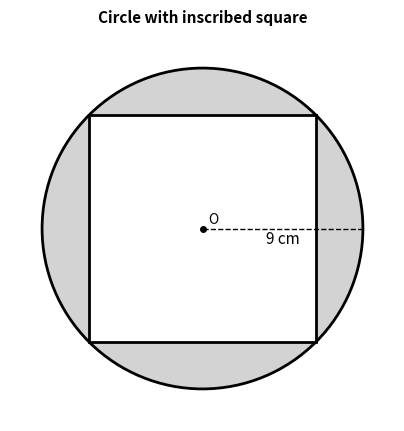
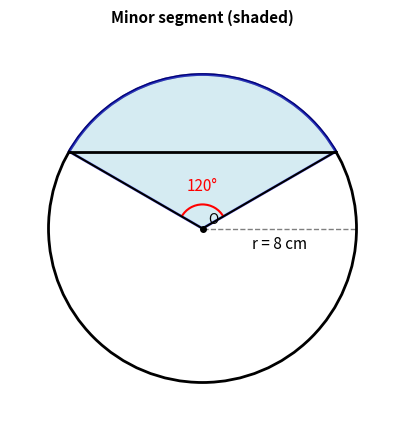
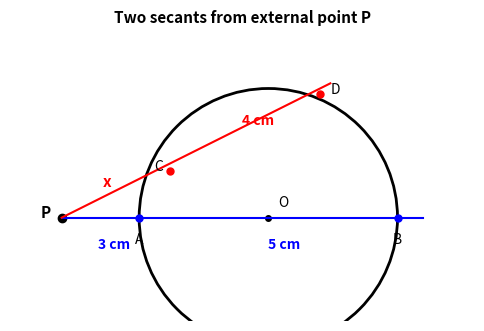
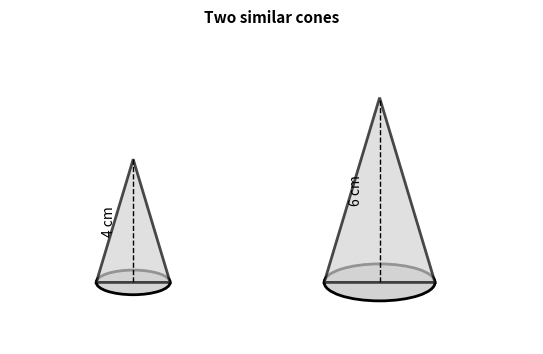
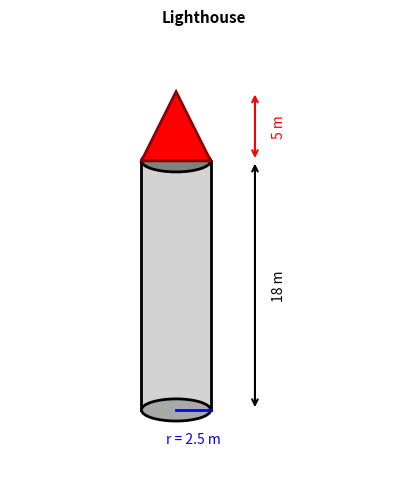
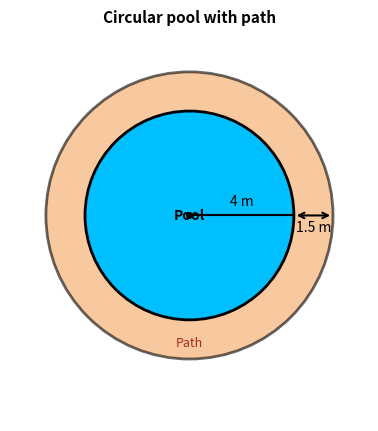
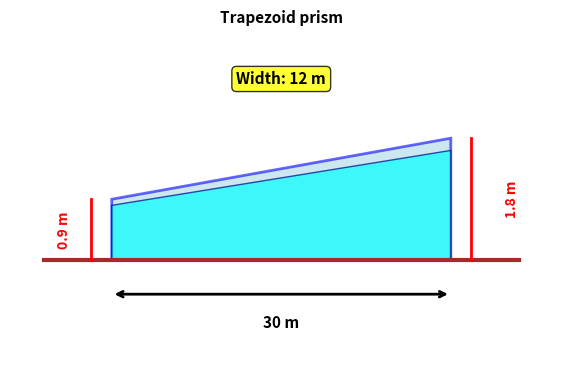

Write Python code to recreate these figures, in order.
"""
Geometry Diagram Generator

A flexible, extensible diagram generation system for mathematical test questions.
Diagrams are organized by CATEGORY (not by specific curriculum topic) so they can
be used across different Areas of Study (AOS).

USAGE:
    1. Import the module and call functions directly
    2. Run as CLI with JSON configuration
    3. Add new diagram types by creating new functions following the pattern

EXTENDING:
    To add a new diagram type:
    1. Create a function following the naming pattern: create_[category]_[type]()
    2. Add it to DIAGRAM_REGISTRY at the bottom of this file
    3. Document parameters and usage

All diagrams follow quality standards:
- ax.set_aspect('equal') for geometric shapes
- 150 DPI for print quality
- White background
- Clear labels with appropriate font sizes
"""

import matplotlib.pyplot as plt
import matplotlib.patches as patches
import numpy as np
from matplotlib.patches import Arc, Wedge
import os
import json
import argparse

# =============================================================================
# UTILITY FUNCTIONS
# =============================================================================

def ensure_output_dir(path='new_images'):
    """Create output directory if it doesn't exist."""
    dir_path = os.path.dirname(path) if os.path.dirname(path) else 'new_images'
    os.makedirs(dir_path, exist_ok=True)


def setup_axes(ax, xlim, ylim, title=None):
    """Standard axis setup for all diagrams."""
    ax.set_xlim(xlim)
    ax.set_ylim(ylim)
    ax.set_aspect('equal')
    ax.axis('off')
    if title:
        ax.set_title(title, fontsize=11, pad=10, fontweight='bold')


def save_diagram(fig, output_path):
    """Save diagram with standard settings."""
    ensure_output_dir(output_path)
    plt.savefig(output_path, bbox_inches='tight', facecolor='white', dpi=150)
    plt.close()
    print(f"✓ Created: {output_path}")


# =============================================================================
# CATEGORY: CIRCLES
# =============================================================================

def create_circle_inscribed(config):
    """
    Circle with inscribed shape OR shape with inscribed circle.

    Config:
        outer_shape: 'circle' or 'square'
        inner_shape: 'circle' or 'square'
        dimension: The given dimension (radius if outer is circle, side if square)
        dimension_label: Label text (e.g., '9 cm')
        shaded: 'corners' or 'segment' - what is shaded
        output_path: Where to save
        title: Optional title
    """
    fig, ax = plt.subplots(figsize=(5, 5), dpi=150)

    outer = config.get('outer_shape', 'square')
    inner = config.get('inner_shape', 'circle')
    dim = config.get('dimension', 10)
    dim_label = config.get('dimension_label', f'{dim} cm')
    output_path = config.get('output_path', 'new_images/inscribed.png')
    title = config.get('title', f'{outer.title()} with inscribed {inner}')

    if outer == 'square' and inner == 'circle':
        # Square with inscribed circle
        square = patches.Rectangle((0, 0), dim, dim, fill=True,
                                   facecolor='lightgray', edgecolor='black', linewidth=2)
        ax.add_patch(square)

        radius = dim / 2
        circle = plt.Circle((dim/2, dim/2), radius, fill=True,
                            facecolor='white', edgecolor='black', linewidth=2)
        ax.add_patch(circle)

        ax.text(dim/2, -0.8, dim_label, ha='center', fontsize=11)
        margin = dim * 0.15
        setup_axes(ax, (-margin, dim + margin), (-margin - 1, dim + margin), title)

    elif outer == 'circle' and inner == 'square':
        # Circle with inscribed square
        radius = dim
        circle = plt.Circle((0, 0), radius, fill=True,
                           facecolor='lightgray', edgecolor='black', linewidth=2)
        ax.add_patch(circle)

        # Inscribed square: diagonal = diameter, side = diameter/sqrt(2)
        square_side = radius * np.sqrt(2)
        half_side = square_side / 2
        square = plt.Polygon([(-half_side, -half_side), (half_side, -half_side),
                             (half_side, half_side), (-half_side, half_side)],
                            fill=True, facecolor='white', edgecolor='black', linewidth=2)
        ax.add_patch(square)

        ax.plot([0, radius], [0, 0], 'k--', linewidth=1)
        ax.plot(0, 0, 'ko', markersize=4)
        ax.text(radius/2, -0.8, dim_label, fontsize=11, ha='center')
        ax.text(0.3, 0.3, 'O', fontsize=10)

        margin = radius * 0.2
        setup_axes(ax, (-radius - margin, radius + margin),
                  (-radius - margin, radius + margin), title)

    save_diagram(fig, output_path)


def create_circle_segment(config):
    """
    Circle with segment (sector minus triangle).

    Config:
        radius: Circle radius
        angle: Central angle in degrees
        radius_label: Label for radius (e.g., 'r = 8 cm')
        output_path: Where to save
        title: Optional title
    """
    fig, ax = plt.subplots(figsize=(5, 5), dpi=150)

    radius = config.get('radius', 8)
    angle_deg = config.get('angle', 90)
    radius_label = config.get('radius_label', f'r = {radius} cm')
    output_path = config.get('output_path', 'new_images/segment.png')
    title = config.get('title', 'Minor segment (shaded)')

    # Circle
    circle = plt.Circle((0, 0), radius, fill=False, edgecolor='black', linewidth=2)
    ax.add_patch(circle)
    ax.plot(0, 0, 'ko', markersize=4)
    ax.text(0.3, 0.3, 'O', fontsize=10)

    # Segment positioning
    start_angle = 90 - angle_deg/2
    end_angle = 90 + angle_deg/2

    # Shaded sector
    wedge = Wedge((0, 0), radius, start_angle, end_angle,
                  facecolor='lightblue', edgecolor='blue', linewidth=2, alpha=0.5)
    ax.add_patch(wedge)

    # Chord endpoints and radii
    x1 = radius * np.cos(np.radians(start_angle))
    y1 = radius * np.sin(np.radians(start_angle))
    x2 = radius * np.cos(np.radians(end_angle))
    y2 = radius * np.sin(np.radians(end_angle))

    ax.plot([0, x1], [0, y1], 'k-', linewidth=1.5)
    ax.plot([0, x2], [0, y2], 'k-', linewidth=1.5)
    ax.plot([x1, x2], [y1, y2], 'k-', linewidth=2)

    # Labels
    ax.plot([0, radius], [0, 0], 'k--', linewidth=1, alpha=0.5)
    ax.text(radius/2, -1, radius_label, fontsize=11, ha='center')

    arc_angle = Arc((0, 0), 2.5, 2.5, angle=0, theta1=start_angle, theta2=end_angle,
                    color='red', linewidth=1.5)
    ax.add_patch(arc_angle)
    ax.text(0, 2, f'{angle_deg}°', fontsize=11, color='red', ha='center')

    margin = radius * 0.25
    setup_axes(ax, (-radius - margin, radius + margin),
              (-radius - margin, radius + margin), title)
    save_diagram(fig, output_path)


def create_circle_theorem(config):
    """
    Circle theorem diagram (tangent-secant, two secants, chord perpendicular, etc.)

    Config:
        theorem_type: 'tangent_secant', 'two_secants', 'chord_perpendicular'
        segments: Dict of segment values (can include 'x' for unknown)
        output_path: Where to save
        title: Optional title
    """
    theorem_type = config.get('theorem_type', 'two_secants')
    segments = config.get('segments', {})
    output_path = config.get('output_path', 'new_images/circle_theorem.png')
    title = config.get('title', None)

    fig, ax = plt.subplots(figsize=(6, 5), dpi=150)

    if theorem_type == 'two_secants':
        # Two secants from external point
        pa = segments.get('pa', 3)
        ab = segments.get('ab', 5)
        pc = segments.get('pc', 'x')
        cd = segments.get('cd', 4)

        circle = plt.Circle((4, 3), 2.5, fill=False, edgecolor='black', linewidth=2)
        ax.add_patch(circle)
        ax.plot(4, 3, 'ko', markersize=4)
        ax.text(4.2, 3.2, 'O', fontsize=10)

        P = (0, 3)
        ax.plot(*P, 'ko', markersize=6)
        ax.text(-0.4, 3, 'P', fontsize=11, fontweight='bold')

        # First secant
        ax.plot([0, 7], [3, 3], 'b-', linewidth=1.5)
        ax.plot(1.5, 3, 'bo', markersize=5)
        ax.plot(6.5, 3, 'bo', markersize=5)
        ax.text(1.5, 2.5, 'A', fontsize=10, ha='center')
        ax.text(6.5, 2.5, 'B', fontsize=10, ha='center')

        # Second secant
        ax.plot([0, 5.2], [3, 5.6], 'r-', linewidth=1.5)
        ax.plot(2.1, 3.9, 'ro', markersize=5)
        ax.plot(5, 5.4, 'ro', markersize=5)
        ax.text(2.1-0.3, 3.9, 'C', fontsize=10)
        ax.text(5+0.2, 5.4, 'D', fontsize=10)

        # Labels
        ax.text(0.7, 2.4, f'{pa} cm', fontsize=10, color='blue', fontweight='bold')
        ax.text(4, 2.4, f'{ab} cm', fontsize=10, color='blue', fontweight='bold')
        ax.text(0.8, 3.6, f'{pc}', fontsize=11, color='red', fontweight='bold')
        ax.text(3.5, 4.8, f'{cd} cm', fontsize=10, color='red', fontweight='bold')

        if not title:
            title = 'Two secants from external point P'
        setup_axes(ax, (-1, 8), (1, 6.5), title)

    elif theorem_type == 'chord_perpendicular':
        radius = segments.get('radius', 10)
        chord = segments.get('chord', 16)

        circle = plt.Circle((0, 0), radius, fill=False, edgecolor='black', linewidth=2)
        ax.add_patch(circle)
        ax.plot(0, 0, 'ko', markersize=5)
        ax.text(0.3, 0.3, 'O', fontsize=11, fontweight='bold')

        half_chord = chord / 2
        dist_to_chord = np.sqrt(radius**2 - half_chord**2) * 0.8
        chord_y = -dist_to_chord

        ax.plot([-half_chord, half_chord], [chord_y, chord_y], 'b-', linewidth=2)
        ax.plot(-half_chord, chord_y, 'bo', markersize=5)
        ax.plot(half_chord, chord_y, 'bo', markersize=5)
        ax.text(-half_chord-0.5, chord_y, 'A', fontsize=10)
        ax.text(half_chord+0.3, chord_y, 'B', fontsize=10)

        ax.plot(0, chord_y, 'ro', markersize=5)
        ax.text(0.3, chord_y-0.5, 'M', fontsize=10, color='red')
        ax.plot([0, 0], [0, chord_y], 'r--', linewidth=2)

        sq_size = 0.4
        square = patches.Rectangle((0, chord_y), sq_size, sq_size,
                                   fill=False, edgecolor='red', linewidth=1.5)
        ax.add_patch(square)

        ax.plot([0, -half_chord], [0, chord_y], 'k-', linewidth=1.5)
        ax.text(0, -radius-1, f'Chord = {chord} cm', fontsize=10, ha='center')
        ax.text(-half_chord/2-0.8, chord_y/2, f'r = {radius} cm', fontsize=10, rotation=45)

        if not title:
            title = 'Perpendicular from centre to chord'
        margin = radius * 0.3
        setup_axes(ax, (-radius - margin, radius + margin),
                  (-radius - margin - 1.5, radius + margin), title)

    save_diagram(fig, output_path)


# =============================================================================
# CATEGORY: 3D SOLIDS
# =============================================================================

def create_solid_similar(config):
    """
    Two similar 3D solids for comparison.

    Config:
        solid_type: 'cone', 'cylinder', 'pyramid', 'sphere'
        dim1: Dimensions of smaller solid (dict with relevant measurements)
        dim2: Dimensions of larger solid
        output_path: Where to save
        title: Optional title
    """
    solid_type = config.get('solid_type', 'cone')
    dim1 = config.get('dim1', {'height': 4})
    dim2 = config.get('dim2', {'height': 6})
    output_path = config.get('output_path', 'new_images/similar_solids.png')
    title = config.get('title', f'Two similar {solid_type}s')

    fig, ax = plt.subplots(figsize=(7, 4), dpi=150)
    scale = 0.5

    if solid_type == 'cone':
        h1 = dim1.get('height', 4) * scale
        h2 = dim2.get('height', 6) * scale
        r1 = h1 * 0.3
        r2 = h2 * 0.3

        # Small cone
        ellipse1 = patches.Ellipse((2, 0.5), r1*2, 0.4, fill=True,
                                   facecolor='lightgray', edgecolor='black', linewidth=2)
        ax.add_patch(ellipse1)
        cone1 = plt.Polygon([(2-r1, 0.5), (2+r1, 0.5), (2, 0.5+h1)],
                           fill=True, facecolor='lightgray',
                           edgecolor='black', linewidth=2, alpha=0.7)
        ax.add_patch(cone1)
        ax.plot([2, 2], [0.5, 0.5+h1], 'k--', linewidth=1)
        ax.text(1.5, 0.5+h1/2, f'{dim1.get("height", 4)} cm', fontsize=10,
                rotation=90, va='center')

        # Large cone
        ellipse2 = patches.Ellipse((6, 0.5), r2*2, 0.6, fill=True,
                                   facecolor='lightgray', edgecolor='black', linewidth=2)
        ax.add_patch(ellipse2)
        cone2 = plt.Polygon([(6-r2, 0.5), (6+r2, 0.5), (6, 0.5+h2)],
                           fill=True, facecolor='lightgray',
                           edgecolor='black', linewidth=2, alpha=0.7)
        ax.add_patch(cone2)
        ax.plot([6, 6], [0.5, 0.5+h2], 'k--', linewidth=1)
        ax.text(5.5, 0.5+h2/2, f'{dim2.get("height", 6)} cm', fontsize=10,
                rotation=90, va='center')

        setup_axes(ax, (0, 8.5), (-0.5, max(h1, h2) + 1.5), title)

    elif solid_type == 'cylinder':
        h1 = dim1.get('height', 6) * scale
        r1 = dim1.get('radius', 3) * scale
        h2 = dim2.get('height', 9) * scale

        # Small cylinder
        ellipse1 = patches.Ellipse((2, 0.5), r1*2, 0.4, fill=True,
                                   facecolor='lightgray', edgecolor='black', linewidth=2)
        ax.add_patch(ellipse1)
        rect1 = patches.Rectangle((2-r1, 0.5), r1*2, h1, fill=True,
                                  facecolor='lightgray', edgecolor='black', linewidth=2)
        ax.add_patch(rect1)
        ellipse1_top = patches.Ellipse((2, 0.5+h1), r1*2, 0.4, fill=True,
                                       facecolor='gray', edgecolor='black', linewidth=2)
        ax.add_patch(ellipse1_top)
        ax.text(2, -0.3, f'r = {dim1.get("radius", 3)} cm', fontsize=9, ha='center')
        ax.text(0.8, 0.5+h1/2, f'{dim1.get("height", 6)} cm', fontsize=10,
                rotation=90, va='center')

        # Large cylinder
        ratio = dim2.get('height', 9) / dim1.get('height', 6)
        r2 = r1 * ratio
        ellipse2 = patches.Ellipse((6, 0.5), r2*2, 0.5, fill=True,
                                   facecolor='lightgray', edgecolor='black', linewidth=2)
        ax.add_patch(ellipse2)
        rect2 = patches.Rectangle((6-r2, 0.5), r2*2, h2, fill=True,
                                  facecolor='lightgray', edgecolor='black', linewidth=2)
        ax.add_patch(rect2)
        ellipse2_top = patches.Ellipse((6, 0.5+h2), r2*2, 0.5, fill=True,
                                       facecolor='gray', edgecolor='black', linewidth=2)
        ax.add_patch(ellipse2_top)
        ax.text(4.3, 0.5+h2/2, f'{dim2.get("height", 9)} cm', fontsize=10,
                rotation=90, va='center')

        setup_axes(ax, (0, 9), (-1, max(h1, h2) + 1.5), title)

    save_diagram(fig, output_path)


def create_solid_composite(config):
    """
    Composite 3D solid (e.g., cylinder + cone, cylinder + hemisphere).

    Config:
        components: List of component shapes with their dimensions
        output_path: Where to save
        title: Optional title
    """
    components = config.get('components', [
        {'type': 'cylinder', 'radius': 2.5, 'height': 18},
        {'type': 'cone', 'radius': 2.5, 'height': 5}
    ])
    output_path = config.get('output_path', 'new_images/composite_solid.png')
    title = config.get('title', 'Composite solid')

    fig, ax = plt.subplots(figsize=(5, 8), dpi=150)
    scale = 0.25

    y_offset = 1
    for comp in components:
        if comp['type'] == 'cylinder':
            r = comp['radius'] * scale
            h = comp['height'] * scale

            rect = patches.Rectangle((3-r, y_offset), r*2, h, fill=True,
                                     facecolor='lightgray', edgecolor='black', linewidth=2)
            ax.add_patch(rect)
            ellipse_top = patches.Ellipse((3, y_offset+h), r*2, 0.4, fill=True,
                                          facecolor='gray', edgecolor='black', linewidth=2)
            ax.add_patch(ellipse_top)
            ellipse_bot = patches.Ellipse((3, y_offset), r*2, 0.4, fill=True,
                                          facecolor='darkgray', edgecolor='black', linewidth=2)
            ax.add_patch(ellipse_bot)

            ax.annotate('', xy=(3+r+0.8, y_offset), xytext=(3+r+0.8, y_offset+h),
                        arrowprops=dict(arrowstyle='<->', color='black', lw=1.5))
            ax.text(3+r+1.1, y_offset+h/2, f'{comp["height"]} m', fontsize=10,
                    rotation=90, va='center')
            ax.plot([3, 3+r], [y_offset, y_offset], 'b-', linewidth=2)
            ax.text(3+r/2, y_offset-0.6, f'r = {comp["radius"]} m', fontsize=10,
                    ha='center', color='blue')

            y_offset += h

        elif comp['type'] == 'cone':
            r = comp['radius'] * scale
            h = comp['height'] * scale

            cone = plt.Polygon([(3-r, y_offset), (3+r, y_offset), (3, y_offset+h)],
                              fill=True, facecolor='red', edgecolor='darkred', linewidth=2)
            ax.add_patch(cone)

            ax.annotate('', xy=(3+r+0.8, y_offset), xytext=(3+r+0.8, y_offset+h),
                        arrowprops=dict(arrowstyle='<->', color='red', lw=1.5))
            ax.text(3+r+1.1, y_offset+h/2, f'{comp["height"]} m', fontsize=10,
                    rotation=90, va='center', color='red')

            y_offset += h

        elif comp['type'] == 'hemisphere':
            r = comp['radius'] * scale
            hemisphere = patches.Wedge((3, y_offset), r, 0, 180, fill=True,
                                       facecolor='lightblue', edgecolor='black', linewidth=2)
            ax.add_patch(hemisphere)
            y_offset += r

    setup_axes(ax, (0, 7), (-0.5, y_offset + 1), title)
    save_diagram(fig, output_path)


# =============================================================================
# CATEGORY: COMPOSITE AREAS
# =============================================================================

def create_area_composite(config):
    """
    Composite area diagram (annulus, shape with path, etc.)

    Config:
        shape_type: 'annulus', 'square_path', 'rectangle_semicircles'
        dimensions: Dict with relevant measurements
        labels: Dict with labels for regions
        output_path: Where to save
        title: Optional title
    """
    shape_type = config.get('shape_type', 'annulus')
    dimensions = config.get('dimensions', {})
    labels = config.get('labels', {})
    output_path = config.get('output_path', 'new_images/composite_area.png')
    title = config.get('title', None)

    fig, ax = plt.subplots(figsize=(5, 5), dpi=150)

    if shape_type == 'annulus':
        inner_r = dimensions.get('inner_radius', 4)
        outer_r = dimensions.get('outer_radius', 5.5)
        inner_label = labels.get('inner', 'Pool')
        outer_label = labels.get('outer', 'Path')

        outer = plt.Circle((0, 0), outer_r, fill=True,
                          facecolor='sandybrown', edgecolor='black', linewidth=2, alpha=0.6)
        ax.add_patch(outer)
        inner = plt.Circle((0, 0), inner_r, fill=True,
                          facecolor='deepskyblue', edgecolor='black', linewidth=2)
        ax.add_patch(inner)

        ax.plot(0, 0, 'ko', markersize=4)
        ax.plot([0, inner_r], [0, 0], 'k-', linewidth=1.5)
        ax.text(inner_r/2, 0.4, f'{inner_r} m', fontsize=10, ha='center')

        path_width = outer_r - inner_r
        ax.annotate('', xy=(inner_r, 0), xytext=(outer_r, 0),
                    arrowprops=dict(arrowstyle='<->', color='black', lw=1.5))
        ax.text((inner_r + outer_r)/2, -0.6, f'{path_width} m', fontsize=10, ha='center')

        ax.text(0, 0, inner_label, fontsize=10, ha='center', va='center', fontweight='bold')
        ax.text(0, -outer_r + 0.5, outer_label, fontsize=9, ha='center', color='brown')

        if not title:
            title = f'Circular {inner_label.lower()} with {outer_label.lower()}'
        margin = outer_r * 0.25
        setup_axes(ax, (-outer_r - margin, outer_r + margin),
                  (-outer_r - margin - 1, outer_r + margin), title)

    elif shape_type == 'square_path':
        inner_side = dimensions.get('inner_side', 8)
        path_width = dimensions.get('path_width', 1.5)
        inner_label = labels.get('inner', 'Garden')
        outer_label = labels.get('outer', 'Path')

        outer_side = inner_side + 2 * path_width
        outer = patches.Rectangle((0, 0), outer_side, outer_side,
                                  fill=True, facecolor='sandybrown',
                                  edgecolor='black', linewidth=2, alpha=0.6)
        ax.add_patch(outer)
        inner = patches.Rectangle((path_width, path_width), inner_side, inner_side,
                                  fill=True, facecolor='lightgreen',
                                  edgecolor='darkgreen', linewidth=2)
        ax.add_patch(inner)

        ax.annotate('', xy=(path_width, -0.5), xytext=(path_width + inner_side, -0.5),
                    arrowprops=dict(arrowstyle='<->', color='black', lw=1.5))
        ax.text(path_width + inner_side/2, -1.2, f'{inner_side} m', fontsize=11,
                ha='center', fontweight='bold')

        ax.annotate('', xy=(path_width + inner_side, path_width/2),
                    xytext=(outer_side, path_width/2),
                    arrowprops=dict(arrowstyle='<->', color='black', lw=1.5))
        ax.text(path_width + inner_side + path_width/2, path_width/2 - 0.5,
                f'{path_width} m', fontsize=10, ha='center')

        ax.text(path_width + inner_side/2, path_width + inner_side/2, inner_label,
                fontsize=11, ha='center', va='center', fontweight='bold', color='darkgreen')
        ax.text(path_width/2, outer_side/2, outer_label, fontsize=10, ha='center',
                va='center', rotation=90, color='brown')

        if not title:
            title = f'Square {inner_label.lower()} with {outer_label.lower()}'
        margin = outer_side * 0.1
        setup_axes(ax, (-margin, outer_side + margin),
                  (-margin - 1.5, outer_side + margin), title)

    save_diagram(fig, output_path)


# =============================================================================
# CATEGORY: PRISMS
# =============================================================================

def create_prism(config):
    """
    Prism diagram (triangular, rectangular, trapezoidal, hexagonal).

    Config:
        cross_section: 'triangle', 'rectangle', 'trapezoid', 'hexagon'
        dimensions: Dict with relevant measurements
        output_path: Where to save
        title: Optional title
    """
    cross_section = config.get('cross_section', 'triangle')
    dimensions = config.get('dimensions', {})
    output_path = config.get('output_path', 'new_images/prism.png')
    title = config.get('title', f'{cross_section.title()} prism')

    fig, ax = plt.subplots(figsize=(7, 5), dpi=150)
    scale = 0.3

    if cross_section == 'triangle':
        base = dimensions.get('base', 6) * scale
        height_tri = dimensions.get('height', 8) * scale
        length = dimensions.get('length', 15) * scale

        front = plt.Polygon([(1, 1), (1+base, 1), (1, 1+height_tri)],
                           fill=True, facecolor='lightcoral',
                           edgecolor='darkred', linewidth=2, alpha=0.7)
        ax.add_patch(front)

        offset = length * 0.5
        back = plt.Polygon([(1+offset, 1+offset*0.4), (1+base+offset, 1+offset*0.4),
                           (1+offset, 1+height_tri+offset*0.4)],
                          fill=True, facecolor='salmon',
                          edgecolor='darkred', linewidth=2, alpha=0.5)
        ax.add_patch(back)

        ax.plot([1, 1+offset], [1, 1+offset*0.4], 'darkred', linewidth=1.5)
        ax.plot([1+base, 1+base+offset], [1, 1+offset*0.4], 'darkred', linewidth=1.5)
        ax.plot([1, 1+offset], [1+height_tri, 1+height_tri+offset*0.4], 'darkred', linewidth=1.5)

        sq_size = 0.25
        square = patches.Rectangle((1, 1), sq_size, sq_size,
                                   fill=False, edgecolor='red', linewidth=1.5)
        ax.add_patch(square)

        ax.text(1+base/2, 0.5, f'{dimensions.get("base", 6)} cm', fontsize=10,
                ha='center', fontweight='bold')
        ax.text(0.3, 1+height_tri/2, f'{dimensions.get("height", 8)} cm', fontsize=10,
                rotation=90, va='center', fontweight='bold')
        ax.text(1+base+offset/2+0.3, 1+offset*0.2, f'{dimensions.get("length", 15)} cm',
                fontsize=10, rotation=20)

        setup_axes(ax, (-0.5, 1+base+offset+1), (-0.5, 1+height_tri+offset*0.4+1), title)

    elif cross_section == 'trapezoid':
        # Swimming pool style
        shallow = dimensions.get('shallow', 0.9)
        deep = dimensions.get('deep', 1.8)
        length = dimensions.get('length', 30)
        width = dimensions.get('width', 12)

        trapezoid = plt.Polygon([(1, 2), (1, 2+shallow), (6, 2+deep), (6, 2)],
                               fill=True, facecolor='lightblue',
                               edgecolor='blue', linewidth=2, alpha=0.6)
        ax.add_patch(trapezoid)

        water = plt.Polygon([(1, 2), (1, 2+shallow*0.9), (6, 2+deep*0.9), (6, 2)],
                           fill=True, facecolor='cyan',
                           edgecolor='darkblue', linewidth=1, alpha=0.7)
        ax.add_patch(water)

        ax.plot([0, 7], [2, 2], 'brown', linewidth=3)

        ax.plot([0.7, 0.7], [2, 2+shallow], 'r-', linewidth=2)
        ax.text(0.2, 2+shallow/2, f'{shallow} m', fontsize=10, rotation=90,
                va='center', color='red', fontweight='bold')

        ax.plot([6.3, 6.3], [2, 2+deep], 'r-', linewidth=2)
        ax.text(6.8, 2+deep/2, f'{deep} m', fontsize=10, rotation=90,
                va='center', color='red', fontweight='bold')

        ax.annotate('', xy=(1, 1.5), xytext=(6, 1.5),
                    arrowprops=dict(arrowstyle='<->', color='black', lw=2))
        ax.text(3.5, 1, f'{length} m', fontsize=11, ha='center', fontweight='bold')

        ax.text(3.5, 2+max(shallow, deep)+0.8, f'Width: {width} m', fontsize=11,
                ha='center', fontweight='bold',
                bbox=dict(boxstyle='round', facecolor='yellow', alpha=0.8))

        if not title:
            title = 'Swimming pool (side view)'
        setup_axes(ax, (-0.5, 7.5), (0.5, 2+max(shallow, deep)+1.5), title)

    save_diagram(fig, output_path)


# =============================================================================
# DIAGRAM REGISTRY - Maps diagram types to functions
# =============================================================================

DIAGRAM_REGISTRY = {
    # Circle diagrams
    'circle_inscribed': create_circle_inscribed,
    'circle_segment': create_circle_segment,
    'circle_theorem': create_circle_theorem,

    # 3D Solids
    'solid_similar': create_solid_similar,
    'solid_composite': create_solid_composite,

    # Composite areas
    'area_composite': create_area_composite,

    # Prisms
    'prism': create_prism,
}


def generate_diagram(diagram_type, config):
    """
    Generate a diagram by type.

    Args:
        diagram_type: Key from DIAGRAM_REGISTRY
        config: Configuration dict for the diagram
    """
    if diagram_type not in DIAGRAM_REGISTRY:
        raise ValueError(f"Unknown diagram type: {diagram_type}. "
                        f"Available: {list(DIAGRAM_REGISTRY.keys())}")

    DIAGRAM_REGISTRY[diagram_type](config)


# =============================================================================
# CLI INTERFACE
# =============================================================================

def main():
    parser = argparse.ArgumentParser(description='Generate geometry diagrams')
    parser.add_argument('--type', '-t', required=True,
                       choices=list(DIAGRAM_REGISTRY.keys()),
                       help='Type of diagram to generate')
    parser.add_argument('--config', '-c', type=str,
                       help='JSON configuration string or path to JSON file')
    parser.add_argument('--output', '-o', type=str,
                       help='Output path (overrides config)')

    args = parser.parse_args()

    # Parse config
    config = {}
    if args.config:
        if os.path.exists(args.config):
            with open(args.config) as f:
                config = json.load(f)
        else:
            config = json.loads(args.config)

    if args.output:
        config['output_path'] = args.output

    generate_diagram(args.type, config)


if __name__ == "__main__":
    # If run without arguments, generate example diagrams
    import sys
    if len(sys.argv) == 1:
        print("\n" + "="*60)
        print("GEOMETRY DIAGRAM GENERATOR - EXAMPLES")
        print("="*60 + "\n")

        # Example: Circle with inscribed square
        generate_diagram('circle_inscribed', {
            'outer_shape': 'circle',
            'inner_shape': 'square',
            'dimension': 9,
            'output_path': 'new_images/example_circle_inscribed_square.png'
        })

        # Example: Minor segment
        generate_diagram('circle_segment', {
            'radius': 8,
            'angle': 120,
            'output_path': 'new_images/example_segment.png'
        })

        # Example: Two secants
        generate_diagram('circle_theorem', {
            'theorem_type': 'two_secants',
            'segments': {'pa': 3, 'ab': 5, 'pc': 'x', 'cd': 4},
            'output_path': 'new_images/example_two_secants.png'
        })

        # Example: Similar cones
        generate_diagram('solid_similar', {
            'solid_type': 'cone',
            'dim1': {'height': 4},
            'dim2': {'height': 6},
            'output_path': 'new_images/example_similar_cones.png'
        })

        # Example: Lighthouse
        generate_diagram('solid_composite', {
            'components': [
                {'type': 'cylinder', 'radius': 2.5, 'height': 18},
                {'type': 'cone', 'radius': 2.5, 'height': 5}
            ],
            'title': 'Lighthouse',
            'output_path': 'new_images/example_lighthouse.png'
        })

        # Example: Annulus
        generate_diagram('area_composite', {
            'shape_type': 'annulus',
            'dimensions': {'inner_radius': 4, 'outer_radius': 5.5},
            'output_path': 'new_images/example_annulus.png'
        })

        # Example: Trapezoidal pool
        generate_diagram('prism', {
            'cross_section': 'trapezoid',
            'dimensions': {'shallow': 0.9, 'deep': 1.8, 'length': 30, 'width': 12},
            'output_path': 'new_images/example_pool.png'
        })

        print("\n" + "="*60)
        print("EXAMPLES GENERATED - see new_images/ folder")
        print("="*60 + "\n")
    else:
        main()
